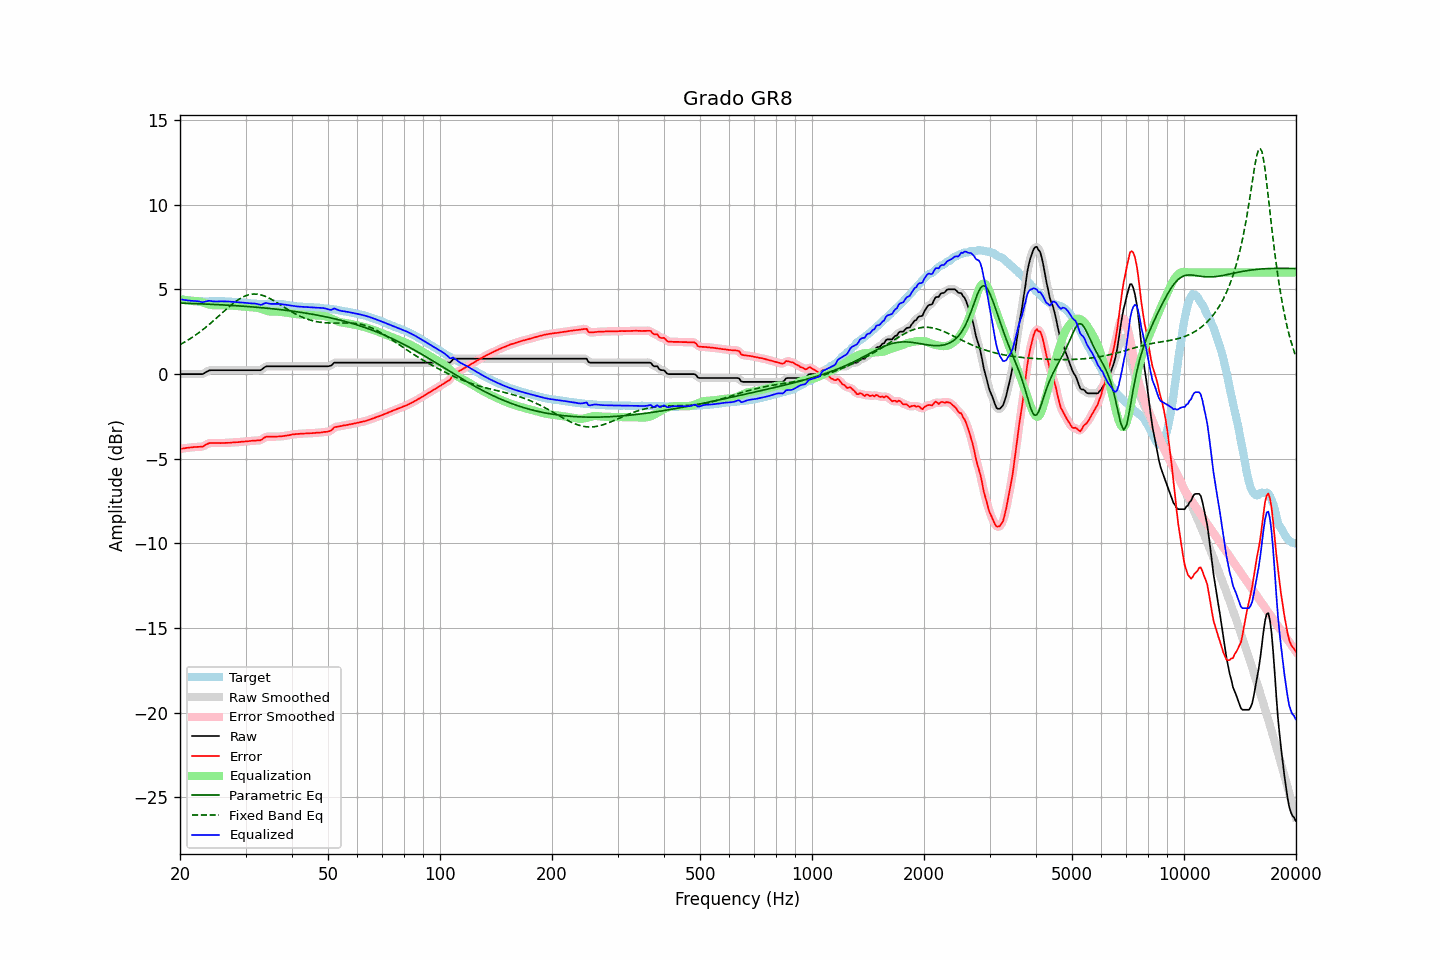

The data file committed next to this chart (first rows):
frequency, raw, error, smoothed, error_smoothed, equalization, parametric_eq, fixed_band_eq, equalized_raw, equalized_smoothed, target
20.00, 0.00, -4.42, -0.00, -4.42, 4.42, 4.20, 1.74, 4.42, 4.42, 4.42
20.20, 0.00, -4.40, -0.00, -4.41, 4.41, 4.19, 1.79, 4.41, 4.41, 4.40
20.40, 0.00, -4.39, -0.00, -4.39, 4.39, 4.19, 1.84, 4.39, 4.39, 4.39
20.61, 0.00, -4.38, -0.00, -4.38, 4.38, 4.19, 1.90, 4.38, 4.38, 4.38
20.81, 0.00, -4.36, 0.00, -4.36, 4.36, 4.18, 1.95, 4.36, 4.36, 4.36
21.02, 0.00, -4.35, 0.00, -4.35, 4.35, 4.18, 2.01, 4.35, 4.35, 4.35
21.23, 0.00, -4.34, 0.00, -4.34, 4.34, 4.18, 2.07, 4.34, 4.34, 4.34
21.44, 0.00, -4.33, 0.00, -4.33, 4.33, 4.17, 2.13, 4.33, 4.33, 4.33
21.66, 0.00, -4.32, 0.00, -4.32, 4.32, 4.17, 2.20, 4.32, 4.32, 4.32
21.87, 0.00, -4.31, 0.00, -4.31, 4.32, 4.17, 2.26, 4.32, 4.32, 4.31
22.09, 0.00, -4.31, 0.00, -4.30, 4.32, 4.16, 2.33, 4.32, 4.32, 4.31
22.31, 0.00, -4.30, 0.00, -4.30, 4.31, 4.16, 2.40, 4.31, 4.31, 4.30
22.54, 0.00, -4.30, -0.00, -4.30, 4.29, 4.15, 2.46, 4.29, 4.29, 4.30
22.76, 0.00, -4.29, -0.00, -4.29, 4.27, 4.15, 2.54, 4.27, 4.27, 4.29
22.99, 0.00, -4.30, 0.01, -4.27, 4.24, 4.15, 2.61, 4.24, 4.26, 4.30
23.22, 0.05, -4.23, 0.05, -4.24, 4.21, 4.14, 2.69, 4.26, 4.26, 4.28
23.45, 0.11, -4.17, 0.10, -4.18, 4.18, 4.14, 2.76, 4.29, 4.29, 4.28
23.69, 0.16, -4.13, 0.16, -4.13, 4.15, 4.13, 2.84, 4.31, 4.31, 4.29
23.92, 0.21, -4.08, 0.20, -4.09, 4.12, 4.13, 2.92, 4.33, 4.32, 4.29
24.16, 0.23, -4.07, 0.23, -4.07, 4.09, 4.12, 3.00, 4.32, 4.32, 4.30
24.40, 0.23, -4.07, 0.23, -4.07, 4.08, 4.12, 3.08, 4.31, 4.31, 4.30
24.65, 0.23, -4.07, 0.23, -4.07, 4.06, 4.12, 3.17, 4.29, 4.30, 4.30
24.89, 0.23, -4.07, 0.23, -4.07, 4.06, 4.11, 3.25, 4.29, 4.29, 4.30
25.14, 0.23, -4.07, 0.23, -4.07, 4.06, 4.11, 3.34, 4.29, 4.29, 4.30
25.39, 0.23, -4.07, 0.23, -4.07, 4.07, 4.10, 3.42, 4.30, 4.30, 4.30
25.65, 0.23, -4.08, 0.23, -4.07, 4.07, 4.10, 3.51, 4.30, 4.30, 4.31
25.91, 0.23, -4.07, 0.23, -4.07, 4.07, 4.09, 3.60, 4.30, 4.30, 4.30
26.16, 0.23, -4.07, 0.23, -4.07, 4.07, 4.09, 3.68, 4.30, 4.30, 4.30
26.43, 0.23, -4.06, 0.23, -4.07, 4.07, 4.08, 3.77, 4.30, 4.30, 4.29
26.69, 0.23, -4.06, 0.23, -4.06, 4.06, 4.07, 3.85, 4.29, 4.29, 4.29
26.96, 0.23, -4.06, 0.23, -4.06, 4.06, 4.07, 3.93, 4.29, 4.29, 4.29
27.23, 0.23, -4.06, 0.23, -4.05, 4.05, 4.06, 4.01, 4.28, 4.28, 4.29
27.50, 0.23, -4.05, 0.23, -4.05, 4.05, 4.06, 4.09, 4.28, 4.28, 4.28
27.77, 0.23, -4.04, 0.23, -4.04, 4.04, 4.05, 4.17, 4.27, 4.27, 4.27
28.05, 0.23, -4.03, 0.23, -4.03, 4.03, 4.05, 4.24, 4.26, 4.26, 4.26
28.33, 0.23, -4.02, 0.23, -4.03, 4.03, 4.04, 4.31, 4.26, 4.26, 4.25
28.62, 0.23, -4.02, 0.23, -4.02, 4.02, 4.03, 4.38, 4.25, 4.25, 4.25
28.90, 0.23, -4.01, 0.23, -4.01, 4.01, 4.03, 4.44, 4.24, 4.24, 4.24
29.19, 0.23, -4.00, 0.23, -4.00, 4.00, 4.02, 4.50, 4.23, 4.23, 4.23
29.48, 0.23, -4.00, 0.23, -3.99, 3.99, 4.01, 4.55, 4.22, 4.22, 4.23
29.78, 0.23, -3.98, 0.23, -3.98, 3.98, 4.01, 4.59, 4.21, 4.21, 4.21
30.08, 0.23, -3.97, 0.23, -3.98, 3.97, 4.00, 4.63, 4.20, 4.20, 4.20
30.38, 0.23, -3.97, 0.23, -3.97, 3.97, 3.99, 4.67, 4.20, 4.20, 4.20
30.68, 0.23, -3.96, 0.23, -3.96, 3.96, 3.98, 4.69, 4.19, 4.19, 4.19
30.99, 0.23, -3.95, 0.23, -3.95, 3.95, 3.98, 4.71, 4.18, 4.18, 4.18
31.30, 0.23, -3.93, 0.23, -3.94, 3.95, 3.97, 4.72, 4.18, 4.18, 4.16
31.61, 0.23, -3.93, 0.23, -3.93, 3.94, 3.96, 4.73, 4.17, 4.17, 4.16
31.93, 0.23, -3.93, 0.23, -3.93, 3.93, 3.95, 4.73, 4.16, 4.16, 4.16
32.24, 0.23, -3.92, 0.23, -3.93, 3.92, 3.95, 4.72, 4.15, 4.14, 4.15
32.57, 0.23, -3.92, 0.22, -3.92, 3.89, 3.94, 4.71, 4.12, 4.12, 4.15
32.89, 0.23, -3.91, 0.24, -3.90, 3.86, 3.93, 4.69, 4.09, 4.10, 4.14
33.22, 0.28, -3.86, 0.29, -3.85, 3.83, 3.92, 4.66, 4.11, 4.12, 4.14
33.55, 0.36, -3.79, 0.36, -3.79, 3.80, 3.91, 4.63, 4.16, 4.15, 4.15
33.89, 0.43, -3.72, 0.42, -3.73, 3.77, 3.90, 4.59, 4.20, 4.18, 4.15
34.23, 0.46, -3.69, 0.45, -3.70, 3.74, 3.89, 4.55, 4.20, 4.19, 4.15
34.57, 0.46, -3.70, 0.47, -3.69, 3.71, 3.88, 4.51, 4.17, 4.18, 4.16
34.92, 0.46, -3.69, 0.46, -3.69, 3.70, 3.87, 4.46, 4.16, 4.16, 4.15
35.27, 0.46, -3.70, 0.46, -3.70, 3.69, 3.86, 4.41, 4.15, 4.15, 4.16
35.62, 0.46, -3.70, 0.46, -3.70, 3.69, 3.85, 4.35, 4.15, 4.15, 4.16
35.97, 0.46, -3.69, 0.46, -3.70, 3.69, 3.84, 4.30, 4.15, 4.15, 4.15
... 635 more rows
